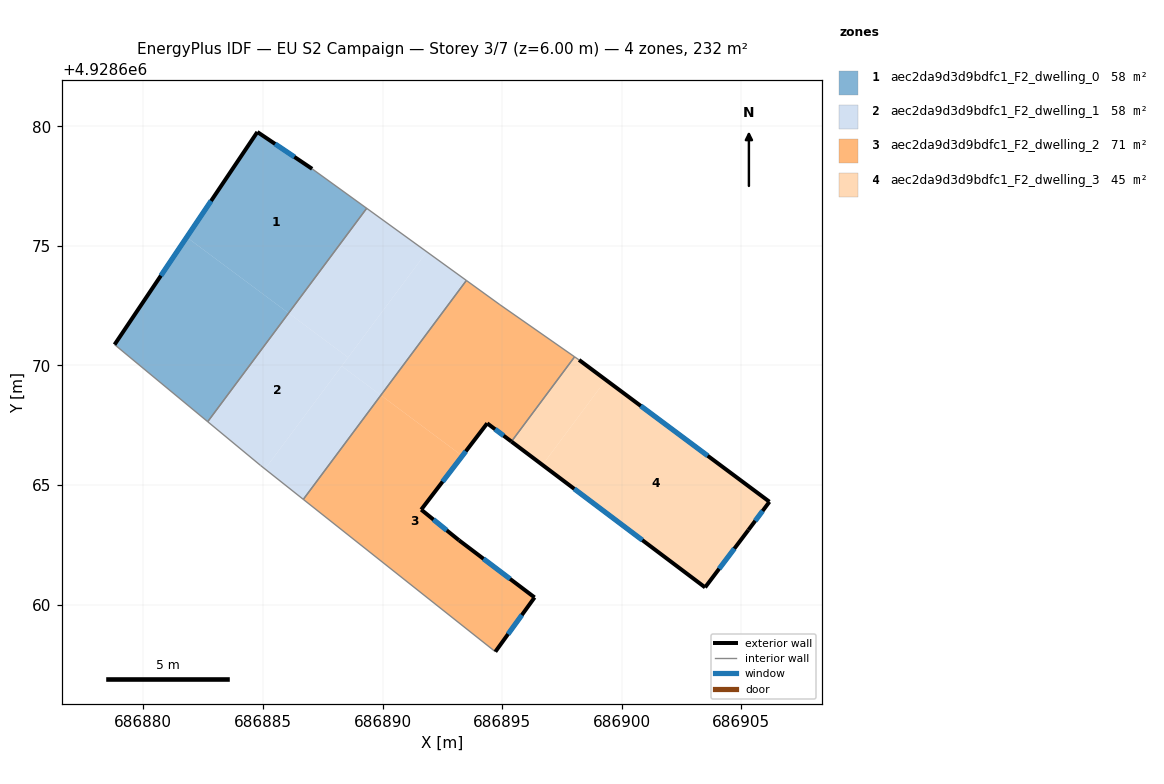
=== STOREY PLAN SPEC (per zone: floor XY polygon, exterior-wall plan segments, windows/doors) ===
zone 1: aec2da9d3d9bdfc1_F2_dwelling_0  (58.1 m²)
  floor: (686886.07, 4928672.19) (686889.34, 4928676.57) (686887.06, 4928678.22) (686884.77, 4928679.76) (686881.81, 4928675.36)
  floor: (686882.69, 4928667.65) (686886.07, 4928672.19) (686881.81, 4928675.36) (686878.80, 4928670.87)
  exterior wall: (686878.80, 4928670.87) – (686884.77, 4928679.76)  [10.7 m]
    window: (686880.73, 4928673.75) – (686882.83, 4928676.88)  [4.0 m²]
  exterior wall: (686884.77, 4928679.76) – (686887.06, 4928678.22)  [2.8 m]
    window: (686885.51, 4928679.26) – (686886.31, 4928678.72)  [1.0 m²]
  interior walls: 3
zone 2: aec2da9d3d9bdfc1_F2_dwelling_1  (58.0 m²)
  floor: (686885.09, 4928665.67) (686888.56, 4928670.33) (686886.07, 4928672.19) (686882.69, 4928667.65) (686884.90, 4928665.82)
  floor: (686888.56, 4928670.33) (686891.85, 4928674.75) (686889.34, 4928676.57) (686886.07, 4928672.19)
  floor: (686886.69, 4928664.40) (686889.93, 4928668.75) (686888.29, 4928669.97) (686885.09, 4928665.67)
  floor: (686889.93, 4928668.75) (686893.51, 4928673.55) (686891.85, 4928674.75) (686888.29, 4928669.97)
  interior walls: 5
zone 3: aec2da9d3d9bdfc1_F2_dwelling_2  (70.9 m²)
  floor: (686894.72, 4928658.03) (686896.36, 4928660.30) (686893.20, 4928662.69) (686891.62, 4928663.97) (686893.33, 4928666.22) (686889.93, 4928668.75) (686886.69, 4928664.40)
  floor: (686895.39, 4928666.82) (686898.03, 4928670.36) (686894.91, 4928672.54) (686893.51, 4928673.55) (686889.93, 4928668.75) (686893.33, 4928666.22) (686894.38, 4928667.58)
  exterior wall: (686891.62, 4928663.97) – (686893.20, 4928662.69)  [2.0 m]
    window: (686892.13, 4928663.55) – (686892.68, 4928663.10)  [0.8 m²]
  exterior wall: (686893.20, 4928662.69) – (686896.36, 4928660.30)  [4.0 m]
    window: (686894.22, 4928661.91) – (686895.33, 4928661.07)  [1.5 m²]
  exterior wall: (686896.36, 4928660.30) – (686894.72, 4928658.03)  [2.8 m]
    window: (686895.83, 4928659.56) – (686895.25, 4928658.77)  [1.0 m²]
  exterior wall: (686895.39, 4928666.82) – (686894.38, 4928667.58)  [1.3 m]
    window: (686895.06, 4928667.06) – (686894.71, 4928667.33)  [0.5 m²]
  exterior wall: (686894.38, 4928667.58) – (686891.62, 4928663.97)  [4.5 m]
    window: (686893.48, 4928666.41) – (686892.51, 4928665.14)  [1.7 m²]
  interior walls: 5
zone 4: aec2da9d3d9bdfc1_F2_dwelling_3  (45.2 m²)
  floor: (686905.30, 4928663.12) (686906.18, 4928664.30) (686899.34, 4928669.39) (686896.69, 4928665.84) (686903.49, 4928660.72)
  floor: (686896.69, 4928665.84) (686899.34, 4928669.39) (686898.22, 4928670.23) (686898.03, 4928670.36) (686895.39, 4928666.82)
  exterior wall: (686903.49, 4928660.72) – (686895.39, 4928666.82)  [10.1 m]
    window: (686900.86, 4928662.70) – (686898.01, 4928664.84)  [3.8 m²]
  exterior wall: (686898.22, 4928670.23) – (686906.18, 4928664.30)  [9.9 m]
    window: (686900.80, 4928668.31) – (686903.60, 4928666.22)  [3.7 m²]
  exterior wall: (686906.18, 4928664.30) – (686905.30, 4928663.12)  [1.5 m]
    window: (686905.89, 4928663.92) – (686905.58, 4928663.50)  [0.5 m²]
  exterior wall: (686905.30, 4928663.12) – (686903.49, 4928660.72)  [3.0 m]
    window: (686904.71, 4928662.34) – (686904.07, 4928661.50)  [1.1 m²]
  interior walls: 2

=== DERIVED (storey summary) ===
Building: EU S2 Campaign
Storey: 3 of 7  (floor level z = 6.00 m)
Storey gross floor area: 232.2 m²
Zones on this storey: 4
  - aec2da9d3d9bdfc1_F2_dwelling_0: floor 58.1 m²; exterior wall 13.5 m (40.4 m²); 2 window(s) 5.0 m²; WWR 12.4%
  - aec2da9d3d9bdfc1_F2_dwelling_1: floor 58.0 m²
  - aec2da9d3d9bdfc1_F2_dwelling_2: floor 70.9 m²; exterior wall 14.6 m (43.8 m²); 5 window(s) 5.4 m²; WWR 12.4%
  - aec2da9d3d9bdfc1_F2_dwelling_3: floor 45.2 m²; exterior wall 24.5 m (73.6 m²); 4 window(s) 9.1 m²; WWR 12.4%
Zone adjacency (shared interzone walls):
  - aec2da9d3d9bdfc1_F2_dwelling_0 ↔ aec2da9d3d9bdfc1_F2_dwelling_1
  - aec2da9d3d9bdfc1_F2_dwelling_1 ↔ aec2da9d3d9bdfc1_F2_dwelling_2
  - aec2da9d3d9bdfc1_F2_dwelling_2 ↔ aec2da9d3d9bdfc1_F2_dwelling_3